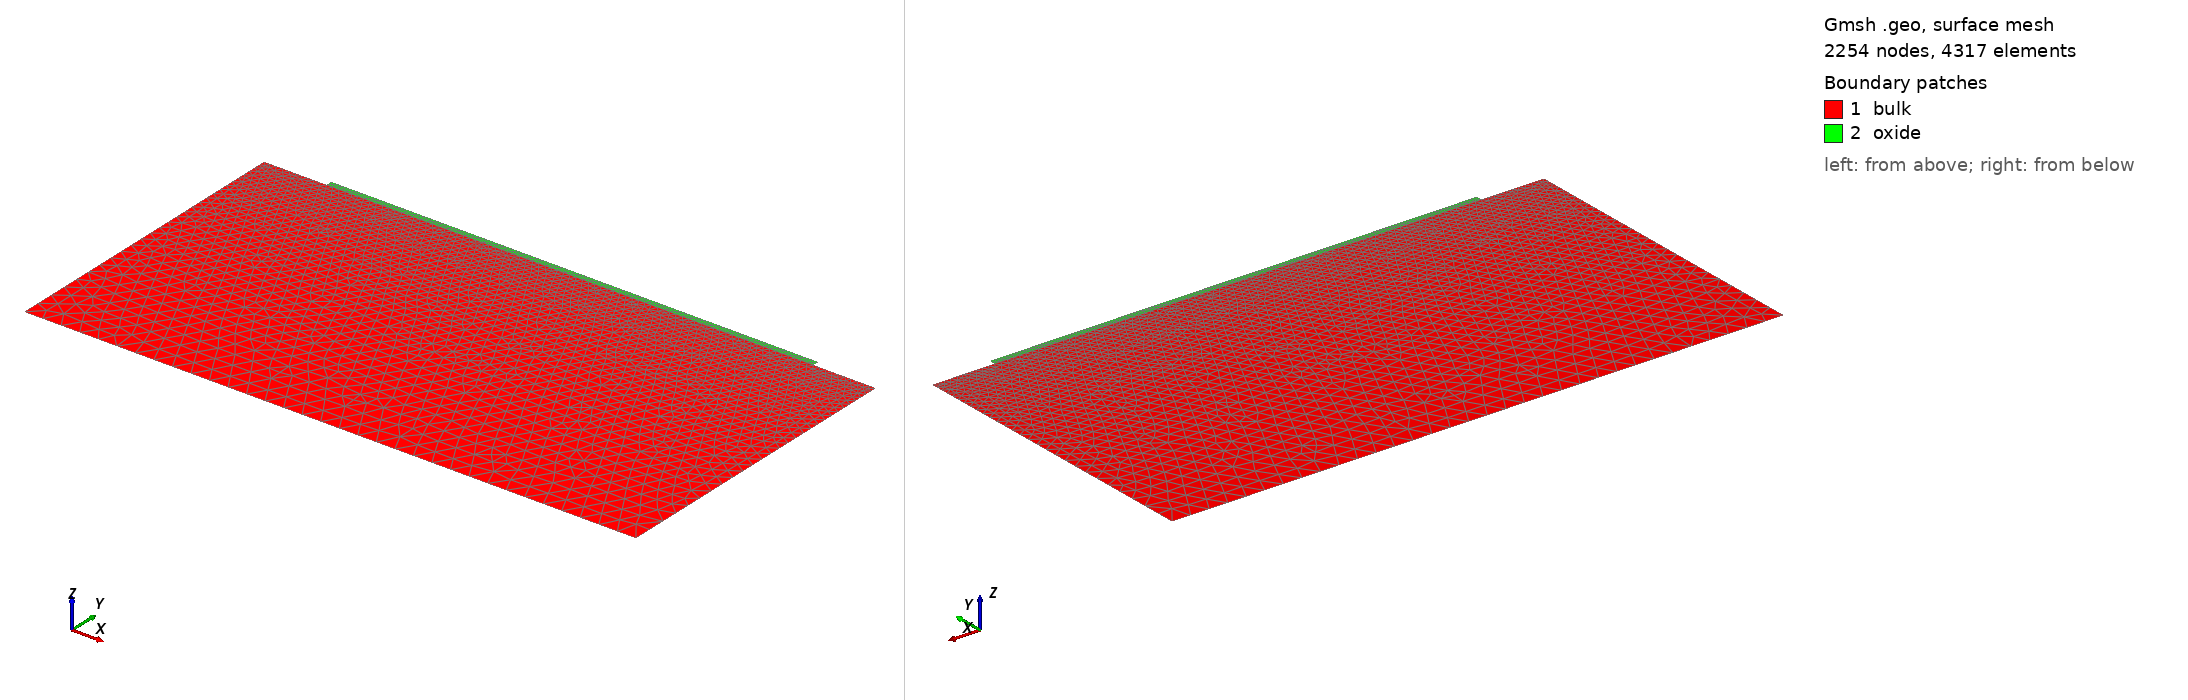

Gmsh geometry script, surface-meshed: 2254 nodes, 4317 surface elements. Boundary patches (legend numbers): 1 bulk, 2 oxide. Left view from above one corner, right view from below the opposite corner. Legend entries are the model's physical surfaces. The drawing asked Gmsh for element sizes between 1% and 20% of the model's largest extent; the script's own settings can give other sizes.

=== 7channel.geo (drawn) ===
SetFactory("OpenCASCADE"); // OpenCASCADE kernel

channel_length   = 7e-5; // Channel length
extension_length = 4e-6; // Source/drain extensions
bulk_height      = 5e-5; // Bulk depth
oxide_thickness  = 1e-6; // Gate oxide thickness
source_contact   = 1e-5; // Source width
drain_contact    = 1e-5; // Drain width

// Mesh Densities
fine_mesh   = 1e-6; // Fine mesh size
coarse_mesh = 3e-6; // Coarse mesh size

// Dynamic Widths
oxide_width  = extension_length * 2 + channel_length; // Total oxide width
device_width = source_contact + oxide_width + drain_contact; // Total device width

// 2. POINTS
Point(1) = {0, 0, 0, coarse_mesh}; // Bottom-left bulk
Point(2) = {device_width, 0, 0, coarse_mesh}; // Bottom-right bulk
Point(3) = {device_width, bulk_height, 0, fine_mesh}; // Top-right bulk
Point(4) = {source_contact + oxide_width, bulk_height, 0, fine_mesh}; // Right oxide edge
Point(5) = {source_contact, bulk_height, 0, fine_mesh}; // Left oxide edge
Point(6) = {0, bulk_height, 0, fine_mesh}; // Top-left bulk
Point(7) = {source_contact, bulk_height + oxide_thickness, 0, fine_mesh}; // Top-left oxide
Point(8) = {source_contact + oxide_width, bulk_height + oxide_thickness, 0, fine_mesh}; // Top-right oxide

// 3. LINES
Line(1) = {1, 2}; // Bottom boundary
Line(2) = {2, 3}; // Right boundary
Line(3) = {3, 4}; // Drain contact
Line(4) = {4, 5}; // Si/SiO2 interface
Line(5) = {5, 6}; // Source contact
Line(6) = {6, 1}; // Left boundary
Line(7) = {5, 7}; // Left oxide wall
Line(8) = {7, 8}; // Gate contact
Line(9) = {8, 4}; // Right oxide wall

// 4. SURFACES
Curve Loop(1) = {1, 2, 3, 4, 5, 6}; // Bulk boundary loop
Plane Surface(1) = {1}; // Silicon bulk
Curve Loop(2) = {-4, -9, -8, -7}; // Oxide boundary loop 
Plane Surface(2) = {2}; // Gate oxide

// 5. PHYSICAL GROUPS
Physical Surface("bulk")  = {1}; // Bulk material
Physical Surface("oxide") = {2}; // Oxide material
Physical Curve("body")   = {1}; // Body terminal
Physical Curve("drain")  = {3}; // Drain terminal
Physical Curve("oxide_bulk_interface") = {4}; // Interface boundary
Physical Curve("source") = {5}; // Source terminal
Physical Curve("gate")   = {8}; // Gate terminal
